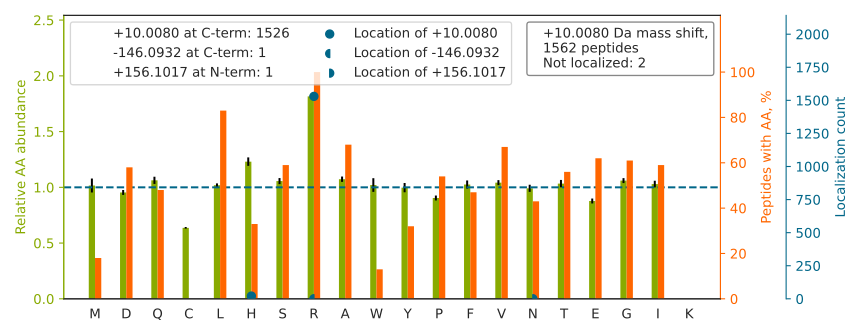

Values plotted in this chart, from the file beside it:
top isoform	localization score	spectrum
NSNLVGAAH[+10]EELQQSR	1.0	QEXI22200.10984.10984.2
GIEQAVQSH[+10]AVAEEEAR	1.0	QEXI22200.13671.13671.2
TNVNGGAIALGH[+10]PLGGSGSR	1.0	QEXI22200.15211.15211.2
TQSSASLAASYAAQQHPQAAASYR[+10]	1	QEXI22200.15766.15766.3
AYSDPSTGEPATYGELQQR		QEXI22200.18757.18757.2
LQQHIQELEAH[+10]LEAEEGAR	1	QEXI22200.19848.19848.3
HIDSAHLYNNEEQVGLAIR[+10]	1.0	QEXI22200.20815.20815.3
YHTSQSGDEMTSLSEYVSR		QEXI22200.21184.21184.2
GNFGGSFAGSFGGAGGHAPGVAR[+10]	0.9999	QEXI22200.21530.21530.3
AVAFQNPQTHVIENLHAAAYR[+10]	1	QEXI22200.22634.22634.3
HNDDEQYAWESSAGGSFTVR		QEXI22200.24104.24104.2
AENNSEVGASGYGVPGPTWDR[+10]	1.0	QEXI22200.26366.26366.2
SYGPAPGAGHVQEESNLSLQALESR[+10]	1	QEXI22200.26546.26546.3
GPVSGTEPEPVYSMEAADYR		QEXI22200.27591.27591.2
DIGAIAQVH[+10]AENGDIIAEEQQR	1.0	QEXI22200.28377.28377.3
AMLSGPGQFAENETNEVNFR		QEXI22200.31470.31470.2
HSGNITFDEIVNIAR[+10]	1.0	QEXI22200.31713.31713.2
LAELEEFINGPNNAH[+10]IQQVGDR	1.0	QEXI22200.31995.31995.3
IPSAVGYQPTLATDMGTMQER[+10]	1.0	QEXI22200.33392.33392.2
FENAFLSHVVSQH[+10]QALLGTIR	1	QEXI22200.34122.34122.3
NHNSLLSLPQEPYSFSEPAQQAMR		QEXI22200.34444.34444.3
FGQAATMEGIGAIGGTPPAFNR[+10]	1.0	QEXI22200.36666.36666.2
FGGEHVPNSPFQVTALAGDQPSVQPPLR[+10]	1.0	QEXI22200.38241.38241.3
FVDGLMIHSGDPVNYYVDTAVR[+10]	1	QEXI22200.39125.39125.3
TTGIVMDSGDGVTH[+10]TVPIYEGYALPHAILR	1.0	QEXI22200.39278.39278.3
YGAFGLPITVAHVDGQTHMLFGSDR[+10]	1	QEXI22200.39595.39595.4
DLYANTVLSGGTTMYPGIADR		QEXI22200.42269.42269.2
HVPVVYVDYPGPASLTQIYGTFNR[+10]	1.0	QEXI22200.44369.44369.3
NDLSPASSGNAVYDFFIGR[+10]	1.0	QEXI22200.45072.45072.2
SYLFNIMDTPGHVNFSDEVTAGLR[+10]	1	QEXI22200.45128.45128.3
FNFLAPELPAVSEFSTSETMGH[+10]SADR	1.0	QEXI22200.45392.45392.3
DQQEAALVDMVNDGVEDLR[+10]	1.0	QEXI22200.45765.45765.2
SGGNLVLVGLGSEMTTVPLLHAAIR[+10]	0.9998	QEXI22200.48413.48413.3
LNIPNPAQTSVVVEDLLPNHSYVFR[+10]	0.9984	QEXI22200.48470.48470.3
AGFALDEGIANPTDAFTVFYSER[+10]	1.0	QEXI22200.52870.52870.2
IYDDDFFQNLDGVANALDNVDAR[+10]	1.0	QEXI22200.54057.54057.2
VPVASPSAH[+10]NISSSGGAPDR	1.0	QEXI22200.8640.8640.3
TLLEGSGLESIISIIHSSLAEPR[+10]	1	QEXI22200.55481.55481.3
WNTDNTLGTEITVEDQLAR[+10]	1.0	QEXI22200.35945.35945.2
FGAQLAHIQALISGIEAQLGDVR[+10]	1.0	QEXI22200.54134.54134.3
VASGPSPGEGISPQSAQAPQAPGDNH[+10]VVPVLR	1.0	QEXI22200.28035.28035.3
GAVEALAAALAHISGATSVDQR[+10]	1	QEXI22200.45420.45420.3
FWEVISDEHGIDPTGTYHGDSDLQLER[+10]	1	QEXI22200.36273.36273.3
GQELAFPLSPDWQVDYESYTWR[+10]	1.0	QEXI22200.53035.53035.3
ISGGSVVEMQGDEMTR[+10]	1.0	QEXI22200.19158.19158.2
AYGDFAWSNPLHPDIFPGLR[+10]	1	QEXI22200.46049.46049.3
LHLSGIDANPNALFPPVEFPAPR[+10]	1.0	QEXI22200.45687.45687.2
DILLQQQQQLGHGGPEAAPR[+10]	1	QEXI22200.21303.21303.3
FQSSHHPTDITSLDQYVER[+10]	1	QEXI22200.20751.20751.3
YVELFLNSTAGASGGAYEHR[+10]	0.0214	QEXI22200.26829.26829.3
ADEHVIDQGDDGDNFYVIER[+10]	1.0	QEXI22200.27383.27383.3
AEDGSVIDYELIDQDAR[+10]	1.0	QEXI22200.33455.33455.2
IGEHTPSALAIMENANVLAR[+10]	1.0	QEXI22200.35463.35463.2
GYDYGPHFQGILEASLEGDSGR[+10]	1	QEXI22200.36818.36818.3
ELVEPLTPSGEAPNQALLR[+10]	1.0	QEXI22200.34886.34886.2
TFSHELSDFGLESTAGEIPVVAIR[+10]	1.0	QEXI22200.44052.44052.3
FGGNPGGFGNQGGFGNSR[+10]	1.0	QEXI22200.18455.18455.2
DAEDAMDAMDGAVLDGR[+10]	1.0	QEXI22200.35619.35619.2
GTGGVDTAATGGVFDISNLDR[+10]	1.0	QEXI22200.36493.36493.2
SNTSPEELGPLANQLTSDYGR[+10]	1.0	QEXI22200.34468.34468.2
... 1,502 more rows
